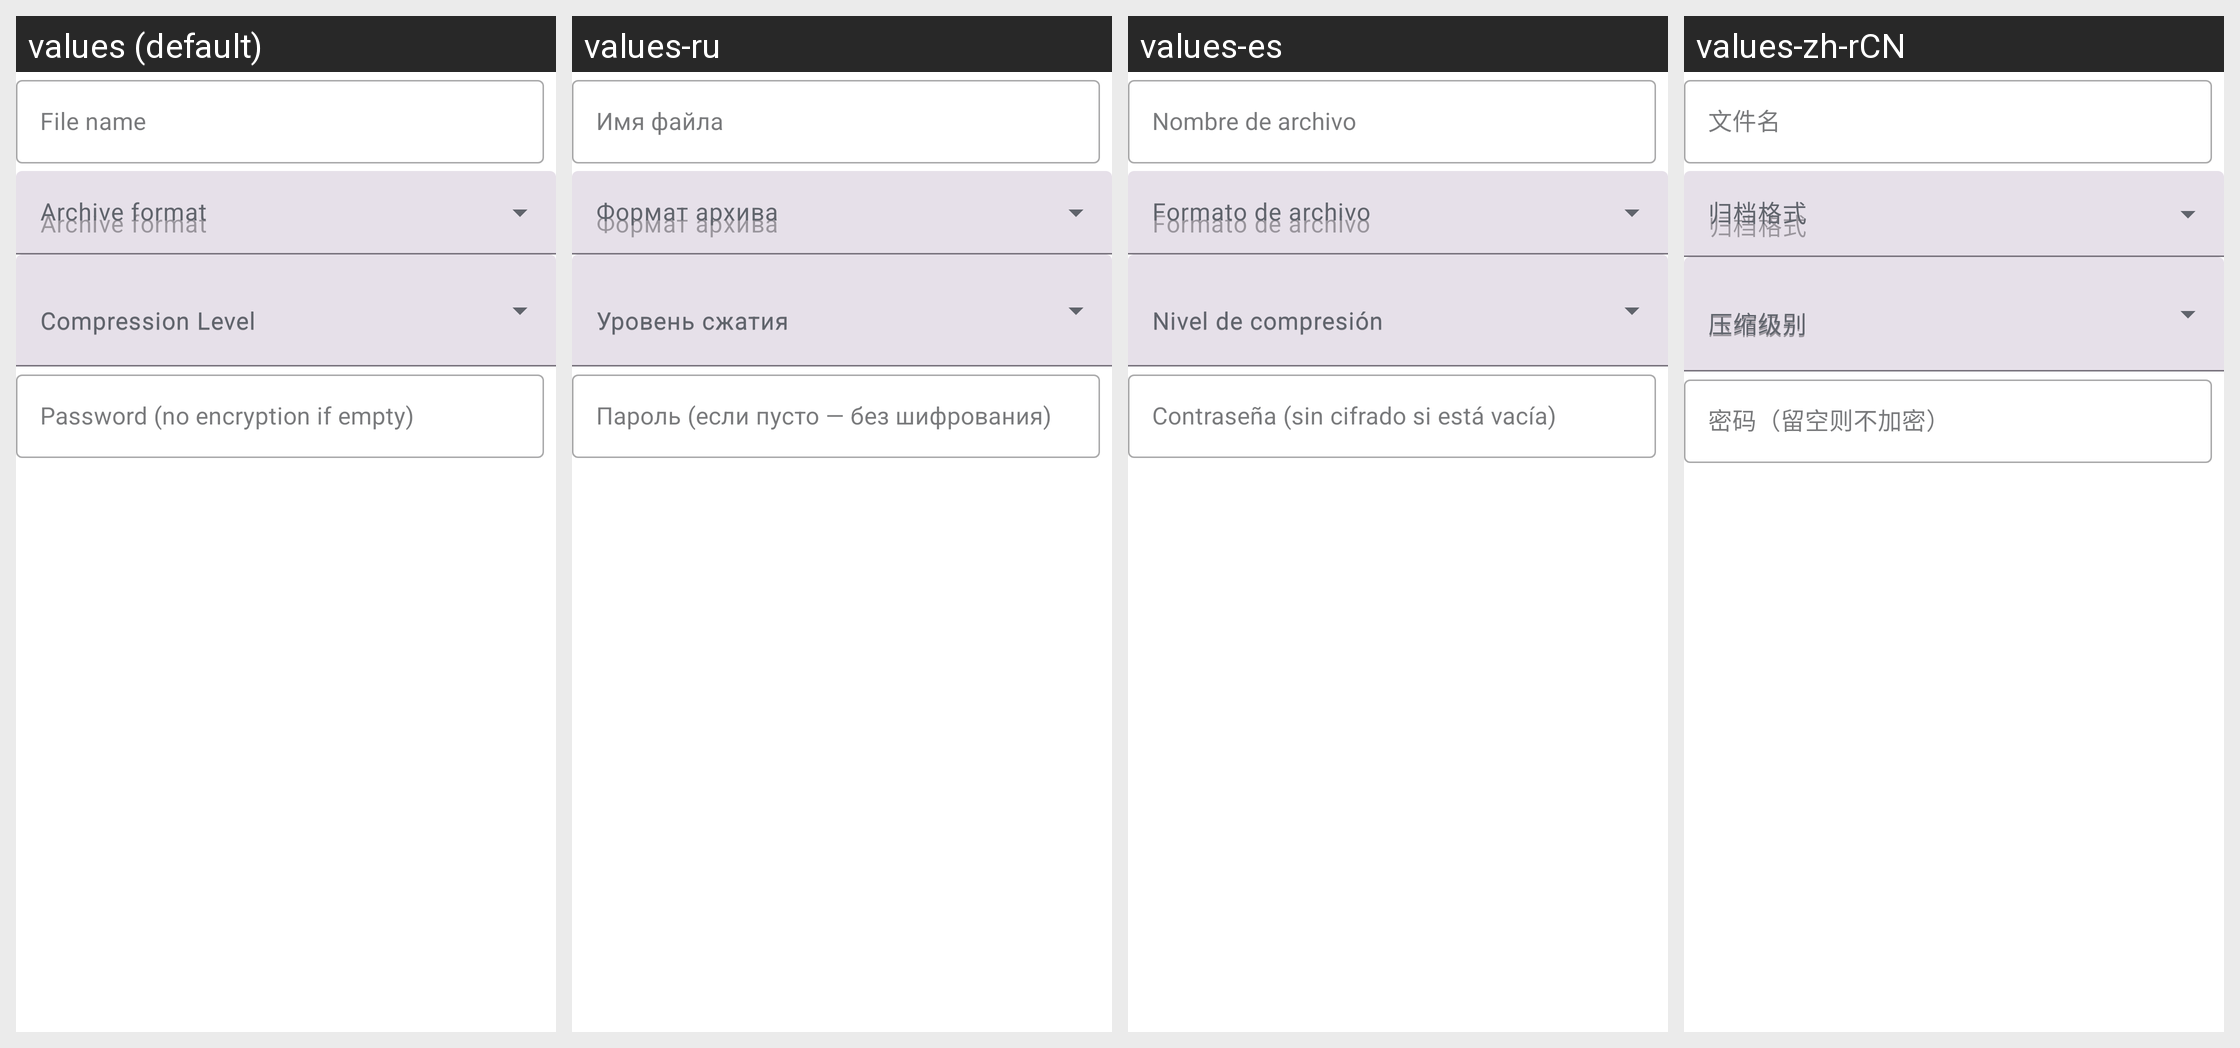

Translations of the strings shown on this Android screen, per locale in the grid:
Android screen res/layout/compress_dialog.xml rendered under 4 locales, left to right: values (default), values-ru, values-es, values-zh-rCN. Device: Nexus 5 (rendered at 1080×1920; each locale shown at half size, 540×960, under a caption strip naming it); theme Theme.Hexora.
Strings drawn on this screen, with the default value and each locale's value (text and hints the layout hard-codes, and strings that could not be matched under every locale, appear in the picture but are not listed):

filename
  values: File name
  values-ru: Имя файла
  values-es: Nombre de archivo
  values-zh-rCN: 文件名

archive_format
  values: Archive format
  values-ru: Формат архива
  values-es: Formato de archivo
  values-zh-rCN: 归档格式

compression_level
  values: Compression Level
  values-ru: Уровень сжатия
  values-es: Nivel de compresión
  values-zh-rCN: 压缩级别

pw_zip
  values: Password (no encryption if empty)
  values-ru: Пароль (если пусто — без шифрования)
  values-es: Contraseña (sin cifrado si está vacía)
  values-zh-rCN: 密码（留空则不加密）
